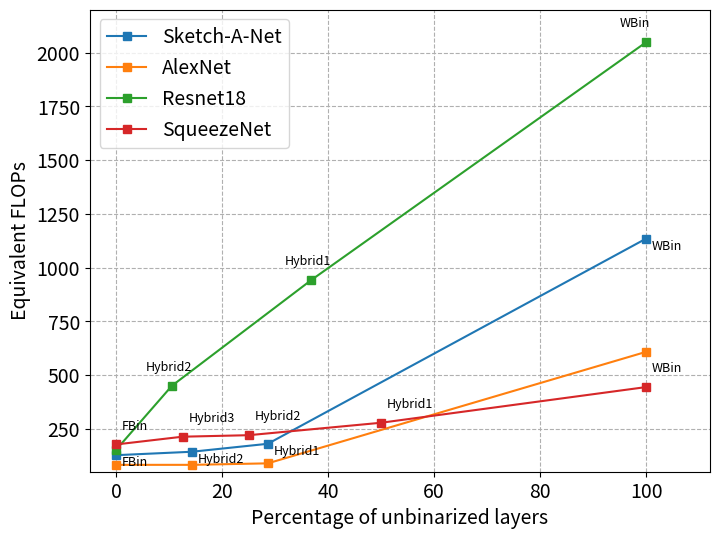

This figure's Python source:
import matplotlib.pyplot as plt
import numpy as np

import matplotlib

matplotlib.rcParams.update({'font.size': 14})

fig,ax = plt.subplots(1, figsize=(8,6))

# create some x data and some integers for the y axis
#x = np.array([0,5,6,7])
x = np.array([100,28.6,14.3,0])
y = np.array([1135,180,143,127])

x1 = np.array([100,36.8,10.5,0])
y1 = np.array([2049,942,450,153])

x2 = np.array([100,50,25,12.5,0])
y2 = np.array([444,278,220,213,177])

x3 = np.array([100,28.6,14.3,0])
y3 = np.array([608,89,82,82])

plt.ylabel('Equivalent FLOPs')
plt.xlabel('Percentage of unbinarized layers')

# plot the data
ax.plot(x,y,linestyle='-', marker='s',label='Sketch-A-Net')
ax.plot(x3,y3,linestyle='-', marker='s',label='AlexNet')
ax.plot(x1,y1,linestyle='-', marker='s',label='Resnet18')
ax.plot(x2,y2,linestyle='-', marker='s',label='SqueezeNet')

point_labels1 = ['WBin', 'Hybrid1', 'Hybrid2', 'FBin']
point_labels2 = ['WBin', 'Hybrid1', 'Hybrid2', 'FBin']
point_labels3 = ['WBin', 'Hybrid1', 'Hybrid2', 'Hybrid3', 'FBin']

plt.ylim(50,2200)
plt.xlim(-5,112)

legend = ax.legend(loc='upper left')

matplotlib.rcParams.update({'font.size': 9})

cnt = 0
for xy in zip(x1, y1):
    if cnt < 3:
        ax.annotate('%s' % (point_labels2[cnt]), xy=(xy[0]-5,xy[1]+70), textcoords='data')
    cnt += 1
cnt = 0
for xy in zip(x, y):
    ax.annotate('%s' % (point_labels1[cnt]), xy=(xy[0]+1.1,xy[1]-50), textcoords='data')
    cnt += 1
cnt = 0
for xy in zip(x2, y2):
    ax.annotate('%s' % (point_labels3[cnt]), xy=(xy[0]+1.1,xy[1]+70), textcoords='data')
    cnt += 1

plt.grid(linestyle='--')
plt.show()
